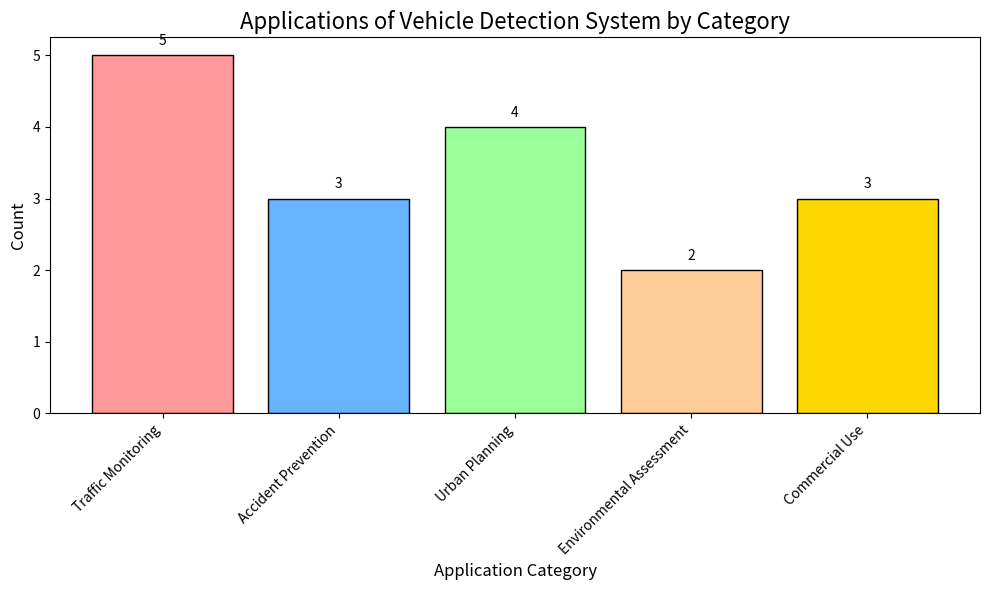

Here is the Python script that generated this plot:
import matplotlib.pyplot as plt

# Define the application categories and their counts
applications = {
    "Traffic Monitoring": 5,
    "Accident Prevention": 3,
    "Urban Planning": 4,
    "Environmental Assessment": 2,
    "Commercial Use": 3
}

# Define colors for each category
colors = ["#FF9999", "#66B3FF", "#99FF99", "#FFCC99", "#FFD700"]

# Create the figure and axis
fig, ax = plt.subplots(figsize=(10, 6))

# Create a bar chart
bars = ax.bar(applications.keys(), applications.values(), color=colors, edgecolor='black')

# Set title and labels
ax.set_title("Applications of Vehicle Detection System by Category", fontsize=16)
ax.set_xlabel("Application Category", fontsize=12)
ax.set_ylabel("Count", fontsize=12)

# Rotate x-axis labels for better readability
plt.xticks(rotation=45, ha='right')

# Annotate each bar with its value
for bar in bars:
    yval = bar.get_height()
    ax.text(bar.get_x() + bar.get_width()/2, yval + 0.1, yval, ha='center', va='bottom', fontsize=10)

# Show the plot
plt.tight_layout()
plt.show()
